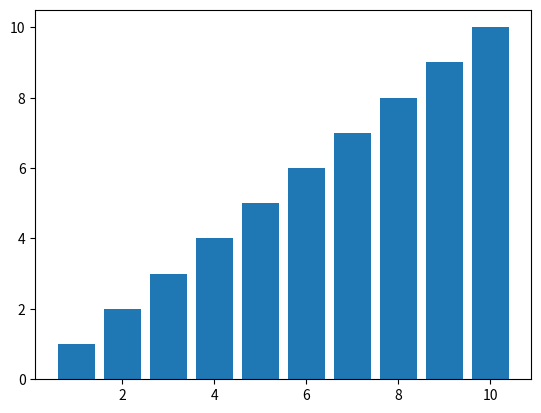

Source code (Python):
import matplotlib.pyplot as plt
import pandas as pd
import numpy as np

alist = [1,2,3,4,5,6,7,8,9,10]
xlist = [1,2,3,4,5,6,7,8,9,10]
plt.bar(alist, xlist)
plt.show()